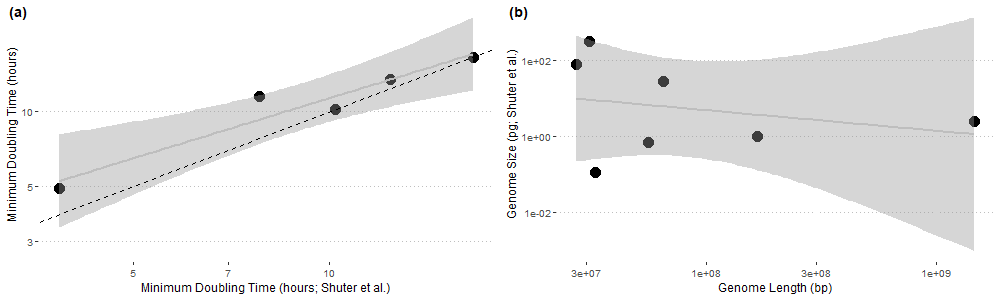

The table this chart was drawn from, first rows:
Accession, Species.Name, Doubling.Time.Dimbo, OGT, Genome.Length.NCBI, Doubling.Time.Shuter, Genome.Size.Shuter, Micronucleus.Size.Shuter
GCA_000149405.2, Thalassiosira pseudonana, 4.89, 24, 32842863, 3.86, 0.116, 
GCA_900893395.1, Euglena gracilis, 13.5, 27.5, 1454440282, 12.4, 2.42, 
GCA_008369845.1, Trichomonas gallinae, 2.75, 37, 55484453, , 0.7, 
GCA_002891335.1, Trichomonas vaginalis, 4.42, 37, 166123770, , 1, 
GCA_000715435.1, Paramecium caudatum, 10.2, 23, 30862275, 10.2, 310, 17.5
GCA_006369765.1, Halteria grandinella, 11.55, 16.5, 64869953, 7.8, 28.5, 0.91
GCA_016759035.1;GCA_016759055.1;GCA_0168…, Paramecium bursaria, 16.6, 23, 27153187, 16.6, 77.9, 7.5
